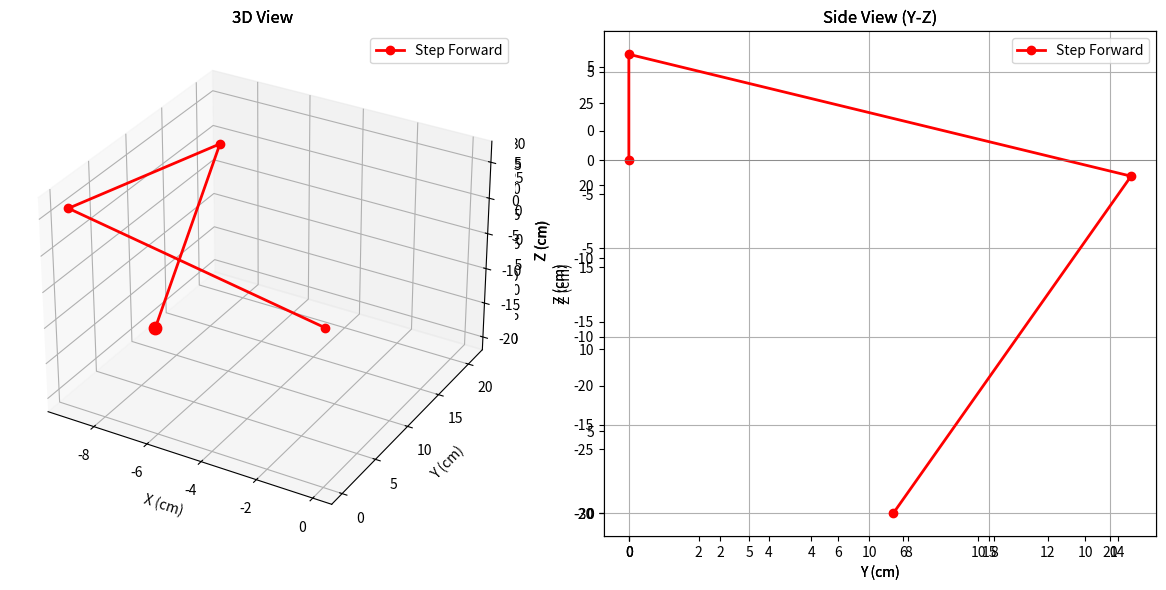

Recreate this plot in Python.
#!/usr/bin/env python3
# ════════════════════════════════════════════════════════════════════════
# REPO MAP  ·  multiprocess_code/all_4_legs/cur_test/extra_files/ik_visualizer.py
# STATUS    ·  SUPERSEDED · earlier experiment, kept for reference
# ────────────────────────────────────────────────────────────────────────
# Leg IK plus a joint-position calculator for drawing the leg geometry
# (L1=5.995, linkConst=-9.094, L2=22, L3=21.5).
# ════════════════════════════════════════════════════════════════════════
import math
import numpy as np
import matplotlib.pyplot as plt
from mpl_toolkits.mplot3d import Axes3D

L1 = 5.995
LINK_CONST = -9.094
L2 = 22.0
L3 = 21.5

def inverse_kinematics(x, y, z):
    radicand = x**2 + y**2 - LINK_CONST**2
    if radicand < 0:
        raise ValueError("Target inside hip circle.")
    if math.sqrt(radicand) > L2 + L3:
        raise ValueError("Target out of reach.")
    d = math.sqrt(x**2 + y**2)
    a = np.arctan2(y, x)
    b = np.arccos(np.clip(LINK_CONST / d, -1.0, 1.0))
    T = (LINK_CONST * np.cos(a - b), LINK_CONST * np.sin(a - b))
    theta_A = np.arctan2(0, LINK_CONST)
    theta_B = np.arctan2(T[1], T[0])
    theta1 = theta_B - theta_A
    if theta1 < 0:
        theta1 += 2 * np.pi
    X = x - T[0]; Y = y - T[1]; Z = z - L1
    L = np.sqrt(X**2 + Y**2 + Z**2)
    cos_t3 = np.clip((L**2 - L2**2 - L3**2) / (2 * L2 * L3), -1.0, 1.0)
    theta3 = -np.arccos(cos_t3)
    beta  = np.arctan2(Z, np.sqrt(X**2 + Y**2))
    alpha = np.arctan2(L3 * np.sin(theta3), L2 + L3 * np.cos(theta3))
    theta2 = beta - alpha
    return theta1, theta2, theta3, T

def get_joint_positions(x, y, z):
    t1, t2, t3, T = inverse_kinematics(x, y, z)
    O    = np.array([0.0, 0.0, 0.0])
    Hip  = np.array([T[0], T[1], L1])
    horiz = np.sqrt((x - T[0])**2 + (y - T[1])**2)
    ux = (x - T[0]) / horiz if horiz > 1e-9 else 1.0
    uy = (y - T[1]) / horiz if horiz > 1e-9 else 0.0
    Knee = Hip + np.array([ux * L2 * np.cos(t2),
                            uy * L2 * np.cos(t2),
                            L2 * np.sin(t2)])
    Foot = np.array([x, y, z])
    return O, Hip, Knee, Foot, (math.degrees(t1), math.degrees(t2), math.degrees(t3))

# ── CHANGE THESE to test different positions ─────────────────────────────────
TARGETS = {
    "Sitting":      (-9.094, 11.0,   9.0),
    "Standing":     (-9.094,  5.0, -30.0),
    "Step Forward": (-9.094, 11.0, -20.0),
}
# ─────────────────────────────────────────────────────────────────────────────

fig = plt.figure(figsize=(12, 6))
colors = ["blue", "green", "red", "orange"]

for i, (label, (x, y, z)) in enumerate(TARGETS.items()):
    try:
        O, Hip, Knee, Foot, angles = get_joint_positions(x, y, z)
        pts = np.array([O, Hip, Knee, Foot])
        c = colors[i % len(colors)]

        # 3D view
        ax3d = fig.add_subplot(1, 2, 1, projection='3d')
        ax3d.plot(pts[:,0], pts[:,1], pts[:,2], '-o', color=c, label=label, linewidth=2)
        ax3d.scatter(*Foot, color=c, s=80, zorder=5)
        ax3d.set_xlabel("X (cm)"); ax3d.set_ylabel("Y (cm)"); ax3d.set_zlabel("Z (cm)")
        ax3d.set_title("3D View")

        # Side view (Y vs Z)
        ax2d = fig.add_subplot(1, 2, 2)
        ax2d.plot(pts[:,1], pts[:,2], '-o', color=c, label=label, linewidth=2)
        ax2d.set_xlabel("Y (cm)"); ax2d.set_ylabel("Z (cm)")
        ax2d.set_title("Side View (Y-Z)")
        ax2d.grid(True)
        ax2d.axhline(0, color='gray', linewidth=0.5)

        print(f"{label:15s} → θ1={angles[0]:7.2f}°  θ2={angles[1]:7.2f}°  θ3={angles[2]:7.2f}°")

    except ValueError as e:
        print(f"{label} → ERROR: {e}")

ax3d.legend(); ax2d.legend()
plt.tight_layout()
plt.savefig("leg_check.png", dpi=150)
plt.show()
print("\nSaved: leg_check.png")
